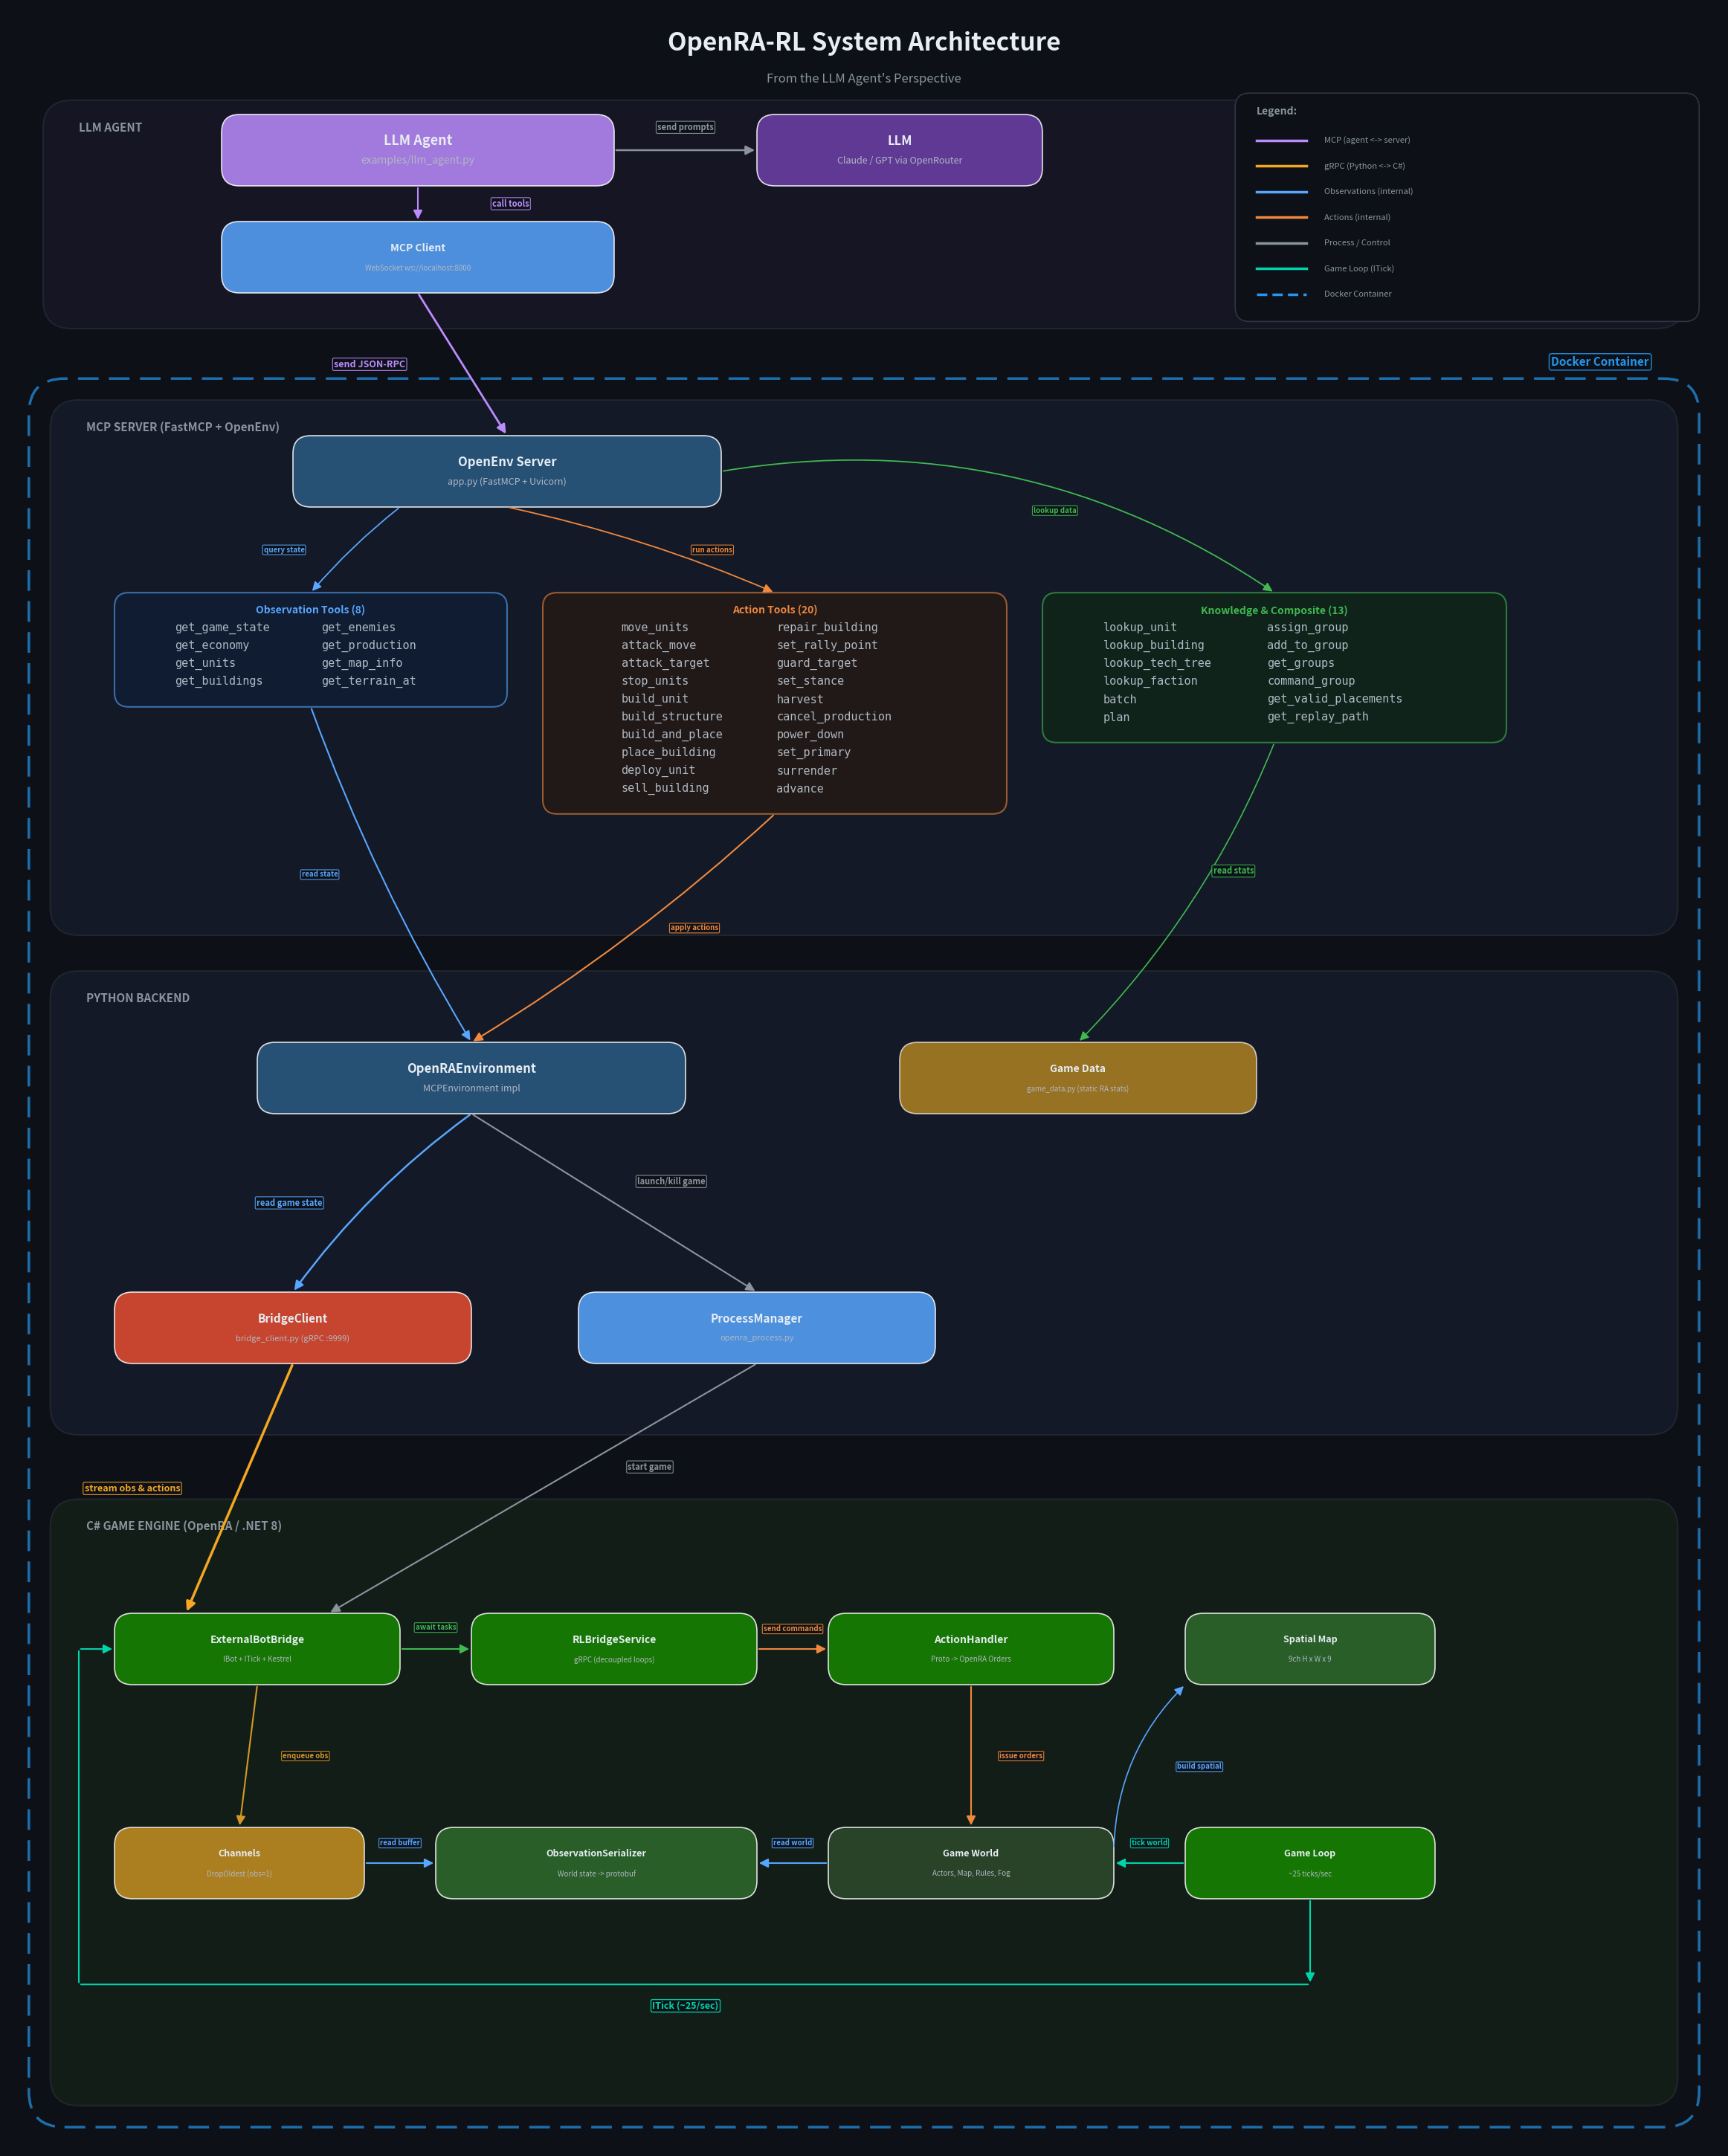

This chart was generated by the following Python code: (Note: this script raises an exception after producing the figure.)
"""
OpenRA-RL Architecture Diagram
From the LLM Agent's perspective, showing MCP servers, tools, and game engine internals.
"""

import matplotlib.pyplot as plt
from matplotlib.patches import FancyBboxPatch, FancyArrowPatch

# ── Style constants ──────────────────────────────────────────────
C = {
    "bg": "#0d1117",
    "box_border": "#30363d",
    "text": "#e6edf3",
    "text_dim": "#8b949e",
    "text_sub": "#b0b8c4",
    "agent": "#bc8cff",
    "mcp_client": "#58a6ff",
    "mcp_server": "#2b5b84",
    "env": "#2b5b84",
    "grpc_client": "#E84D31",
    "process": "#58a6ff",
    "proto": "#F5A623",
    "grpc_port": "#E84D31",
    "csharp": "#178600",
    "csharp_dark": "#2d6a2d",
    "world": "#2d4a2d",
    "channels": "#d29922",
    "docker": "#2496ED",
    "reward": "#3fb950",
    "arrow_obs": "#58a6ff",
    "arrow_action": "#f0883e",
    "arrow_ctrl": "#8b949e",
    "arrow_mcp": "#bc8cff",
    "game_loop": "#00d4aa",
    "grpc": "#F5A623",
    "layer_agent": "#1f1a30",
    "layer_mcp": "#1a2235",
    "layer_backend": "#1a2235",
    "layer_csharp": "#1a2a1a",
}

BH = 1.0  # standard box height (compact)

W, H = 24, 30
fig, ax = plt.subplots(1, 1, figsize=(W, H), facecolor=C["bg"])
ax.set_xlim(0, W)
ax.set_ylim(0, H)
ax.set_aspect("equal")
ax.axis("off")
fig.subplots_adjust(left=0.01, right=0.99, top=0.97, bottom=0.01)


def box(x, y, w, h, label, color, sub=None, fs=11, bold=True, tc=None, alpha=0.85, cr=0.25):
    p = FancyBboxPatch((x, y), w, h, boxstyle=f"round,pad=0,rounding_size={cr}",
                        facecolor=color, edgecolor="white", linewidth=1.2, alpha=alpha, zorder=3)
    ax.add_patch(p)
    t = tc or C["text"]
    wt = "bold" if bold else "normal"
    if sub:
        ax.text(x + w/2, y + h/2 + 0.13, label, ha="center", va="center",
                fontsize=fs, fontweight=wt, color=t, zorder=4)
        sc = "#1a1a1a" if tc == "#1a1a1a" else C["text_sub"]
        ax.text(x + w/2, y + h/2 - 0.15, sub, ha="center", va="center",
                fontsize=max(fs - 3, 7), color=sc, zorder=4, style="italic")
    else:
        ax.text(x + w/2, y + h/2, label, ha="center", va="center",
                fontsize=fs, fontweight=wt, color=t, zorder=4)


def layer(x, y, w, h, color, label, lx=None, ly=None):
    p = FancyBboxPatch((x, y), w, h, boxstyle="round,pad=0,rounding_size=0.4",
                        facecolor=color, edgecolor=C["box_border"], linewidth=1.5, alpha=0.5, zorder=1)
    ax.add_patch(p)
    ax.text(lx or x + 0.5, ly or y + h - 0.3, label, ha="left", va="top",
            fontsize=11, fontweight="bold", color=C["text_dim"], zorder=2, fontstyle="italic")


def arrow(x1, y1, x2, y2, color, label=None, lw=2.0, lo=(0, 0), cs="arc3,rad=0", fs=9, style="-|>"):
    a = FancyArrowPatch((x1, y1), (x2, y2), arrowstyle=style, color=color, lw=lw,
                         connectionstyle=cs, zorder=5, mutation_scale=18)
    ax.add_patch(a)
    if label:
        mx, my = (x1+x2)/2 + lo[0], (y1+y2)/2 + lo[1]
        ax.text(mx, my, label, ha="center", va="center", fontsize=fs, color=color,
                zorder=6, fontweight="bold",
                bbox=dict(boxstyle="round,pad=0.15", facecolor=C["bg"], edgecolor=color,
                          alpha=0.9, linewidth=0.8))


def tool_list_box(x, y_top, w, title, items, title_color, bg_color):
    """Compact tool box with tight, centered 2-column layout."""
    cols = 2
    n = len(items)
    rows = (n + cols - 1) // cols
    line_h = 0.25
    pad_top = 0.50
    pad_bot = 0.10
    h = pad_top + rows * line_h + pad_bot
    y = y_top - h
    p = FancyBboxPatch((x, y), w, h, boxstyle="round,pad=0,rounding_size=0.2",
                        facecolor=bg_color, edgecolor=title_color, linewidth=1.5, alpha=0.6, zorder=2)
    ax.add_patch(p)
    ax.text(x + w/2, y_top - 0.25, title, ha="center", va="center",
            fontsize=10, fontweight="bold", color=title_color, zorder=4)
    char_w = 0.125
    col0_items = items[:rows]
    col1_items = items[rows:]
    max_col0 = max(len(s) for s in col0_items) * char_w if col0_items else 0
    max_col1 = max(len(s) for s in col1_items) * char_w if col1_items else 0
    gap = 0.3
    total_content_w = max_col0 + gap + max_col1
    left_pad = (w - total_content_w) / 2
    first_item_y = y_top - pad_top
    for i, item in enumerate(items):
        col = i // rows
        row = i % rows
        ix = x + left_pad + (0 if col == 0 else max_col0 + gap)
        iy = first_item_y - row * line_h
        ax.text(ix, iy, item, ha="left", va="center",
                fontsize=11, color=C["text_sub"], zorder=4, fontfamily="monospace")
    return y, y_top


# ══════════════════════════════════════════════════════════════════
#  TITLE
# ══════════════════════════════════════════════════════════════════

ax.text(W/2, H - 0.5, "OpenRA-RL System Architecture", ha="center", va="center",
        fontsize=24, fontweight="bold", color=C["text"], zorder=10)
ax.text(W/2, H - 1.0, "From the LLM Agent's Perspective", ha="center", va="center",
        fontsize=12, color=C["text_dim"], zorder=10)

# ══════════════════════════════════════════════════════════════════
#  LAYER BACKGROUNDS
# ══════════════════════════════════════════════════════════════════

# Agent layer (OUTSIDE Docker)
layer(0.5, 25.5, W - 1, 3.2, C["layer_agent"], "LLM AGENT")

# Docker container outline
docker_top = 24.8
docker_box = FancyBboxPatch((0.3, 0.3), W - 0.6, docker_top - 0.3,
                             boxstyle="round,pad=0,rounding_size=0.5",
                             facecolor="none", edgecolor=C["docker"], linewidth=2.5,
                             linestyle=(0, (8, 4)), alpha=0.7, zorder=0)
ax.add_patch(docker_box)
ax.text(W - 1.0, docker_top + 0.15, "Docker Container", ha="right", va="bottom",
        fontsize=11, fontweight="bold", color=C["docker"], zorder=2,
        bbox=dict(boxstyle="round,pad=0.2", facecolor=C["bg"], edgecolor=C["docker"],
                  alpha=0.9, linewidth=1.0))

# Inner layers
layer(0.6, 17.0, W - 1.2, 7.5, C["layer_mcp"], "MCP SERVER (FastMCP + OpenEnv)")
layer(0.6, 10.0, W - 1.2, 6.5, C["layer_backend"], "PYTHON BACKEND")
layer(0.6, 0.6, W - 1.2, 8.5, C["layer_csharp"], "C# GAME ENGINE (OpenRA / .NET 8)")

# ══════════════════════════════════════════════════════════════════
#  AGENT LAYER  (y: 25.5 – 28.7)
# ══════════════════════════════════════════════════════════════════

box(3.0, 27.5, 5.5, BH, "LLM Agent", C["agent"],
    sub="examples/llm_agent.py", fs=13)

box(10.5, 27.5, 4.0, BH, "LLM", "#6e40aa",
    sub="Claude / GPT via OpenRouter", fs=12)

arrow(8.5, 28.0, 10.5, 28.0, C["text_dim"], label="send prompts", lw=1.8, lo=(0, 0.32), fs=8)

box(3.0, 26.0, 5.5, BH, "MCP Client", C["mcp_client"],
    sub="WebSocket ws://localhost:8000", fs=10)

arrow(5.75, 27.5, 5.75, 27.0, C["arrow_mcp"], label="call tools", lw=1.5, lo=(1.3, 0), fs=8)

# ══════════════════════════════════════════════════════════════════
#  MCP SERVER LAYER  (y: 17.0 – 24.5)
# ══════════════════════════════════════════════════════════════════

box(4.0, 23.0, 6.0, BH, "OpenEnv Server", C["mcp_server"],
    sub="app.py (FastMCP + Uvicorn)", fs=12)

# MCP Client -> OpenEnv Server
arrow(5.75, 26.0, 7.0, 24.0, C["arrow_mcp"], label="send JSON-RPC", lw=2.0, lo=(-1.3, 0), fs=9)

# Tool boxes
obs_tools = ["get_game_state", "get_economy", "get_units", "get_buildings",
             "get_enemies", "get_production", "get_map_info", "get_terrain_at"]

act_tools = ["move_units", "attack_move", "attack_target", "stop_units",
             "build_unit", "build_structure", "build_and_place", "place_building",
             "deploy_unit", "sell_building", "repair_building", "set_rally_point",
             "guard_target", "set_stance", "harvest", "cancel_production",
             "power_down", "set_primary", "surrender", "advance"]

kc_tools = ["lookup_unit", "lookup_building", "lookup_tech_tree", "lookup_faction",
            "batch", "plan", "assign_group", "add_to_group",
            "get_groups", "command_group", "get_valid_placements", "get_replay_path"]

TOOLS_TOP = 21.8
obs_bot, _ = tool_list_box(1.5, TOOLS_TOP, 5.5, "Observation Tools (8)", obs_tools, "#58a6ff", "#0d1f3a")
act_bot, _ = tool_list_box(7.5, TOOLS_TOP, 6.5, "Action Tools (20)", act_tools, "#f0883e", "#2a1a0d")
kc_bot, _  = tool_list_box(14.5, TOOLS_TOP, 6.5, "Knowledge & Composite (13)", kc_tools, "#3fb950", "#0d2a14")

# OpenEnv Server -> tool boxes
arrow(5.5, 23.0, 4.25, TOOLS_TOP, "#58a6ff", lw=1.3, cs="arc3,rad=0.05",
      label="query state", lo=(-1.0, 0), fs=7)
arrow(7.0, 23.0, 10.75, TOOLS_TOP, "#f0883e", lw=1.3, cs="arc3,rad=-0.05",
      label="run actions", lo=(1.0, 0), fs=7)
arrow(10.0, 23.5, 17.75, TOOLS_TOP, "#3fb950", lw=1.3, cs="arc3,rad=-0.2",
      label="lookup data", lo=(0.8, 0.3), fs=7)

# ══════════════════════════════════════════════════════════════════
#  PYTHON BACKEND LAYER  (y: 10.0 – 16.5)
# ══════════════════════════════════════════════════════════════════

box(3.5, 14.5, 6.0, BH, "OpenRAEnvironment", C["env"],
    sub="MCPEnvironment impl", fs=12)
box(12.5, 14.5, 5.0, BH, "Game Data", C["channels"],
    sub="game_data.py (static RA stats)", fs=10, alpha=0.7)

box(1.5, 11.0, 5.0, BH, "BridgeClient", C["grpc_client"],
    sub="bridge_client.py (gRPC :9999)", fs=11)
box(8.0, 11.0, 5.0, BH, "ProcessManager", C["process"],
    sub="openra_process.py", fs=11)

# Tools -> OpenRAEnvironment
env_tx = 6.5
env_ty = 15.5
arrow(4.25, obs_bot, env_tx, env_ty, "#58a6ff", lw=1.5, cs="arc3,rad=0.05",
      label="read state", lo=(-1.0, 0), fs=7)
arrow(10.75, act_bot, env_tx, env_ty, "#f0883e", lw=1.5, cs="arc3,rad=-0.05",
      label="apply actions", lo=(1.0, 0), fs=7)
arrow(17.75, kc_bot, 15.0, env_ty, "#3fb950", label="read stats", lw=1.2, lo=(0.8, 0.3), fs=8,
      cs="arc3,rad=-0.1")

# OpenRAEnvironment -> backend row
env_bx = 6.5
env_by = 14.5
arrow(env_bx, env_by, 4.0, 12.0, C["arrow_obs"], label="read game state",
      lw=1.8, lo=(-1.3, 0), fs=8, cs="arc3,rad=0.08")
arrow(env_bx, env_by, 10.5, 12.0, C["arrow_ctrl"], label="launch/kill game",
      lw=1.5, lo=(0.8, 0.3), fs=8)

# ══════════════════════════════════════════════════════════════════
#  BRIDGE: Python Backend -> C# Game Engine
# ══════════════════════════════════════════════════════════════════

# BridgeClient -> ExternalBotBridge (single gRPC arrow, obs + actions)
arrow(4.0, 11.0, 2.5, 7.5, C["grpc"], label="stream obs & actions",
      lw=2.5, lo=(-1.5, 0), fs=9)

# ProcessManager -> ExternalBotBridge (launches game that hosts gRPC server)
arrow(10.5, 11.0, 4.5, 7.5, C["arrow_ctrl"], label="start game",
      lw=1.5, lo=(1.5, 0.3), fs=8)

# ══════════════════════════════════════════════════════════════════
#  C# GAME ENGINE LAYER  (y: 0.6 – 9.1)
# ══════════════════════════════════════════════════════════════════

# Top row (y=6.5)
box(1.5, 6.5, 4.0, BH, "ExternalBotBridge", C["csharp"],
    sub="IBot + ITick + Kestrel", fs=10)

box(6.5, 6.5, 4.0, BH, "RLBridgeService", C["csharp"],
    sub="gRPC (decoupled loops)", fs=10)

box(11.5, 6.5, 4.0, BH, "ActionHandler", C["csharp"],
    sub="Proto -> OpenRA Orders", fs=10)

box(16.5, 6.5, 3.5, BH, "Spatial Map", C["csharp_dark"],
    sub="9ch H x W x 9", fs=9)

# Bottom row (y=3.5)
box(1.5, 3.5, 3.5, BH, "Channels", C["channels"],
    sub="DropOldest (obs=1)", fs=9, alpha=0.8)

box(6.0, 3.5, 4.5, BH, "ObservationSerializer", C["csharp_dark"],
    sub="World state -> protobuf", fs=9)

box(11.5, 3.5, 4.0, BH, "Game World", C["world"],
    sub="Actors, Map, Rules, Fog", fs=9)

box(16.5, 3.5, 3.5, BH, "Game Loop", C["csharp"],
    sub="~25 ticks/sec", fs=9)

# ── C# internal arrows ──────────────────────────────────────────

# ExternalBotBridge -> RLBridgeService
arrow(5.5, 7.0, 6.5, 7.0, C["reward"], lw=1.5,
      label="await tasks", lo=(0, 0.30), fs=7)

# RLBridgeService -> ActionHandler
arrow(10.5, 7.0, 11.5, 7.0, C["arrow_action"], lw=1.5, label="send commands", lo=(0, 0.28), fs=7)

# ExternalBotBridge -> Channels
arrow(3.5, 6.5, 3.25, 4.5, C["channels"], lw=1.5, label="enqueue obs", lo=(0.8, 0), fs=7)

# Channels -> ObservationSerializer
arrow(5.0, 4.0, 6.0, 4.0, C["arrow_obs"], lw=1.5, label="read buffer", lo=(0, 0.28), fs=7)

# Game World -> ObservationSerializer
arrow(11.5, 4.0, 10.5, 4.0, C["arrow_obs"], lw=1.5, label="read world", lo=(0, 0.28), fs=7)

# ActionHandler -> Game World
arrow(13.5, 6.5, 13.5, 4.5, C["arrow_action"], lw=1.5, label="issue orders", lo=(0.7, 0), fs=7)

# Game World -> Spatial Map (diagonal up)
arrow(15.5, 4.2, 16.5, 6.5, C["arrow_obs"], lw=1.2, cs="arc3,rad=-0.2",
      label="build spatial", lo=(0.7, 0), fs=7)

# Game Loop -> Game World
arrow(16.5, 4.0, 15.5, 4.0, C["game_loop"], lw=1.5, label="tick world", lo=(0, 0.28), fs=7)

# Game Loop ticks ExternalBotBridge (route around bottom)
arrow(18.25, 3.5, 18.25, 2.3, C["game_loop"], lw=1.5)
ax.annotate("", xy=(1.0, 2.3), xytext=(18.25, 2.3),
            arrowprops=dict(arrowstyle="-", color=C["game_loop"], lw=1.5), zorder=5)
ax.annotate("", xy=(1.0, 7.0), xytext=(1.0, 2.3),
            arrowprops=dict(arrowstyle="-", color=C["game_loop"], lw=1.5), zorder=5)
arrow(1.0, 7.0, 1.5, 7.0, C["game_loop"], lw=1.5)
ax.text(9.5, 2.0, "ITick (~25/sec)", ha="center", va="center", fontsize=9,
        color=C["game_loop"], zorder=6, fontweight="bold",
        bbox=dict(boxstyle="round,pad=0.15", facecolor=C["bg"], edgecolor=C["game_loop"],
                  alpha=0.9, linewidth=1.0))

# ══════════════════════════════════════════════════════════════════
#  LEGEND (top-right)
# ══════════════════════════════════════════════════════════════════

lx, ly = 17.5, 28.5
legend_bg = FancyBboxPatch((lx - 0.3, ly - 2.9), 6.5, 3.2,
    boxstyle="round,pad=0,rounding_size=0.2",
    facecolor=C["bg"], edgecolor=C["box_border"], linewidth=1.2, alpha=1.0, zorder=9)
ax.add_patch(legend_bg)
ax.text(lx, ly, "Legend:", fontsize=10, fontweight="bold", color=C["text_dim"], zorder=10)

for i, (color, label, ls) in enumerate([
    (C["arrow_mcp"], "MCP (agent <-> server)", "-"),
    (C["grpc"], "gRPC (Python <-> C#)", "-"),
    (C["arrow_obs"], "Observations (internal)", "-"),
    (C["arrow_action"], "Actions (internal)", "-"),
    (C["arrow_ctrl"], "Process / Control", "-"),
    (C["game_loop"], "Game Loop (ITick)", "-"),
    (C["docker"], "Docker Container", (0, (4, 2))),
]):
    yy = ly - 0.36 * (i + 1)
    ax.plot([lx, lx + 0.7], [yy, yy], color=color, lw=2.5, linestyle=ls, zorder=10)
    ax.text(lx + 0.95, yy, label, fontsize=8, color=C["text_dim"], va="center", zorder=10)

# ── Save ─────────────────────────────────────────────────────────
out = "/Users/<user>/Projects/OpenRA-RL/documents/architecture_diagram.png"
fig.savefig(out, dpi=180, bbox_inches="tight", facecolor=C["bg"], edgecolor="none")
plt.close()
print(f"Architecture diagram saved to: {out}")
